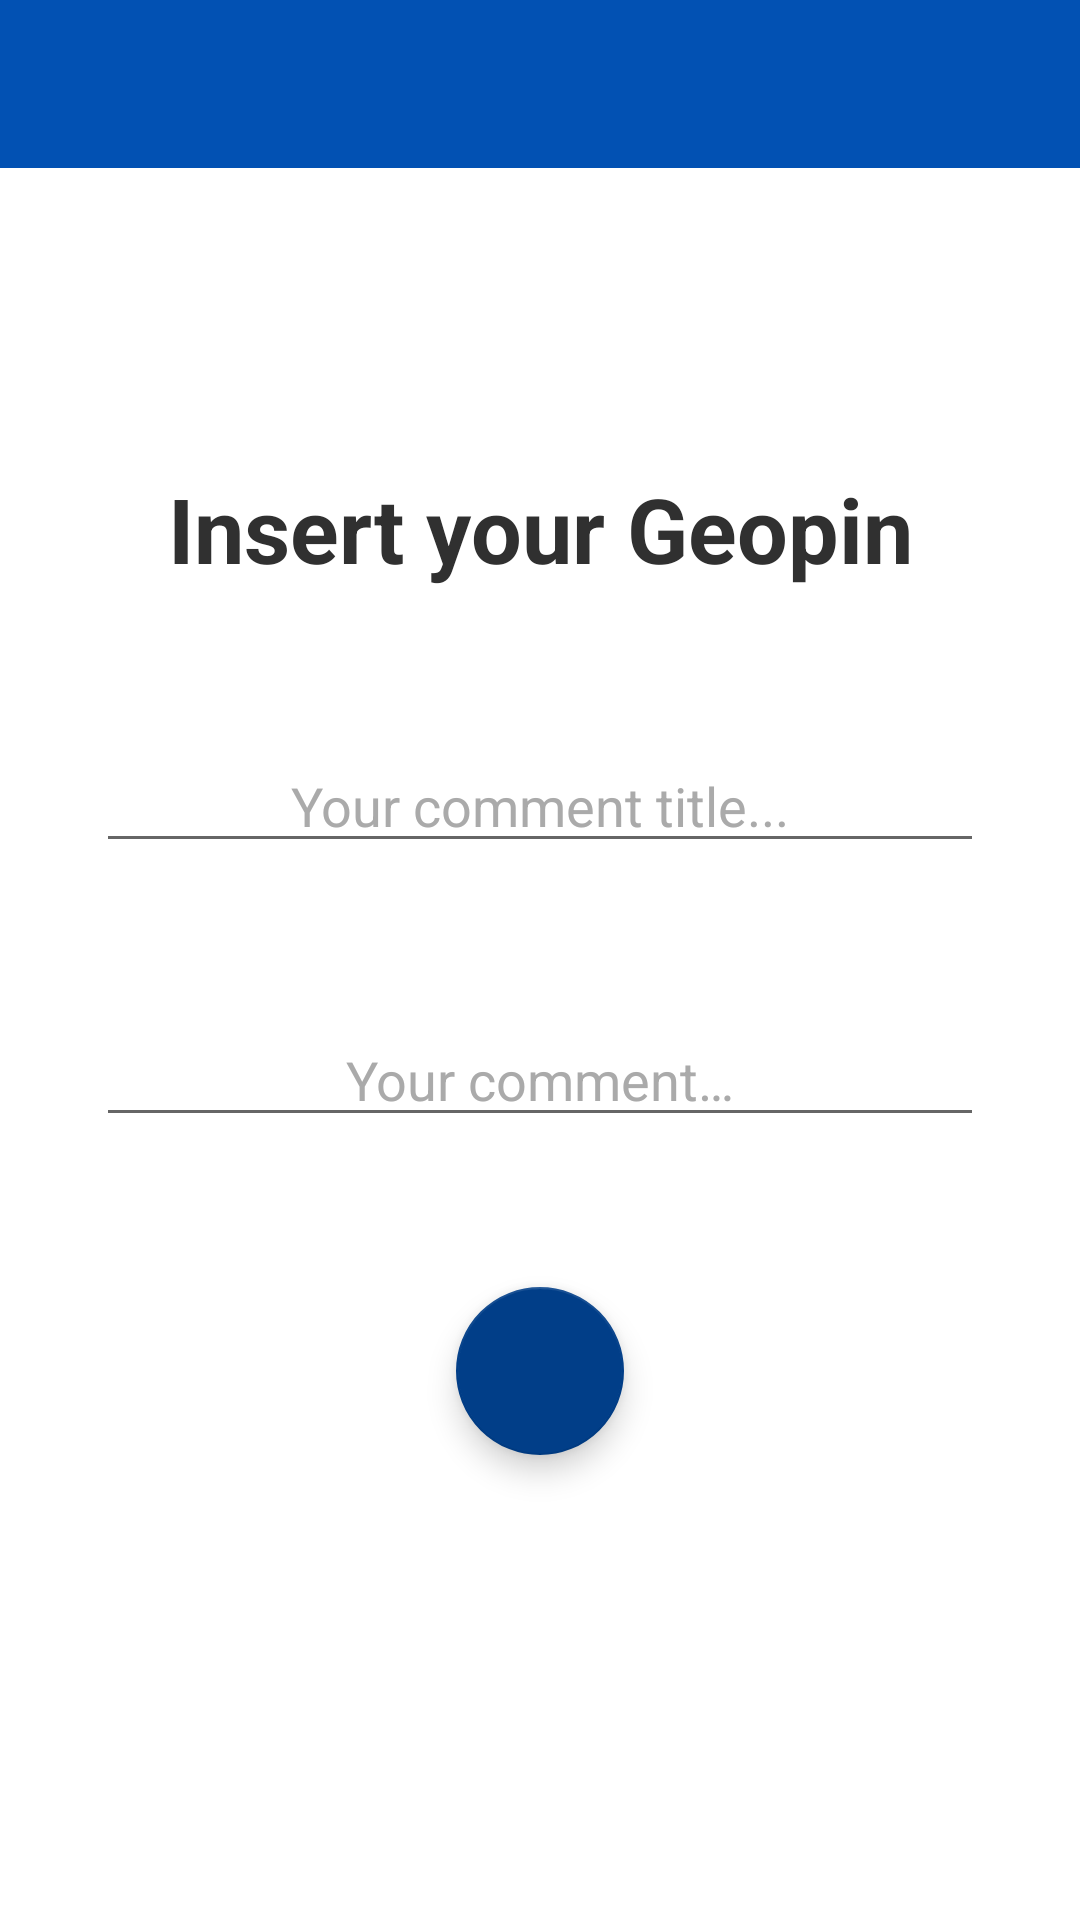

Layout XML and referenced resources for this Android screen:
<!-- AndroidManifest.xml: application theme AppTheme -->
<!-- res/layout/text_insert.xml -->
<?xml version="1.0" encoding="utf-8"?>

<LinearLayout xmlns:android="http://schemas.android.com/apk/res/android"
    xmlns:app="http://schemas.android.com/apk/res-auto"
    android:layout_width="match_parent"
    android:layout_height="match_parent"
    android:background="@android:color/white"
    android:orientation="vertical"
    xmlns:tools="http://schemas.android.com/tools"
    tools:context=".TextInsert">

    <androidx.appcompat.widget.Toolbar
        android:id="@+id/toolbar2"
        android:layout_width="match_parent"
        android:layout_height="wrap_content"
        android:background="?attr/colorPrimary"
        android:minHeight="?attr/actionBarSize"
        android:theme="?attr/actionBarTheme"
        app:layout_constraintStart_toStartOf="parent"
        app:layout_constraintTop_toTopOf="parent" />

    <TextView
        android:id="@+id/textView"
        android:layout_width="match_parent"
        android:layout_height="wrap_content"
        android:layout_marginTop="100dp"
        android:text="@string/title"
        android:textColor="@color/dark_grey"
        android:textAlignment="center"
        android:textSize="30sp"
        android:textStyle="bold"/>


    <EditText
        android:id="@+id/commentTitleInput"
        android:layout_width="match_parent"
        android:layout_height="wrap_content"
        android:ems="10"
        android:layout_marginTop="50dp"
        android:layout_marginHorizontal="32dp"
        android:hint="@string/your_comment_title"
        android:autofillHints="@string/your_comment_title"
        android:inputType="text"
        android:textColor="@color/dark_grey"
        android:textColorHint="@android:color/darker_gray"
        android:textAlignment="center"/>

    <EditText
        android:id="@+id/commentInput"
        android:layout_width="match_parent"
        android:layout_height="wrap_content"
        android:maxHeight="150dp"
        android:ems="10"
        android:layout_marginTop="50dp"
        android:layout_marginHorizontal="32dp"
        android:hint="@string/hint"
        android:autofillHints="@string/hint"
        android:inputType="textMultiLine"
        android:maxLines="3"
        android:textColor="@color/dark_grey"
        android:textColorHint="@android:color/darker_gray"
        android:textAlignment="center"/>

    <RelativeLayout
        android:layout_width="match_parent"
        android:layout_height="match_parent">

        <com.google.android.material.floatingactionbutton.FloatingActionButton
            android:id="@+id/floatingActionButton3"
            android:layout_width="wrap_content"
            android:layout_height="wrap_content"
            android:clickable="true"
            android:layout_centerHorizontal="true"
            android:layout_marginTop="50dp"
            android:focusable="true"
            android:onClick="doneMe"
            android:background="@android:color/holo_blue_dark"
            android:src="@drawable/ic_done"
        />
    </RelativeLayout>
</LinearLayout>
<!-- resources referenced by this layout -->
<resources>
  <color name="dark_grey">#ff303030</color>
  <string name="hint">Your comment…</string>
  <string name="title">Insert your Geopin </string>
  <string name="your_comment_title">Your comment title...</string>
  <style name="AppTheme" parent="Theme.AppCompat.DayNight.NoActionBar">
          
          <item name="colorPrimary">#0251B3</item>
          <item name="colorPrimaryDark">#013E88</item>
          <item name="colorAccent">#013E88</item>
      </style>
</resources>
